Run: headless pygame with SDL's dummy video driver; simulated clock (each Clock.tick advances the game by its frame time, no real sleeping); random seed 0; keys injected as events and as key.get_pressed() state; no mouse input.
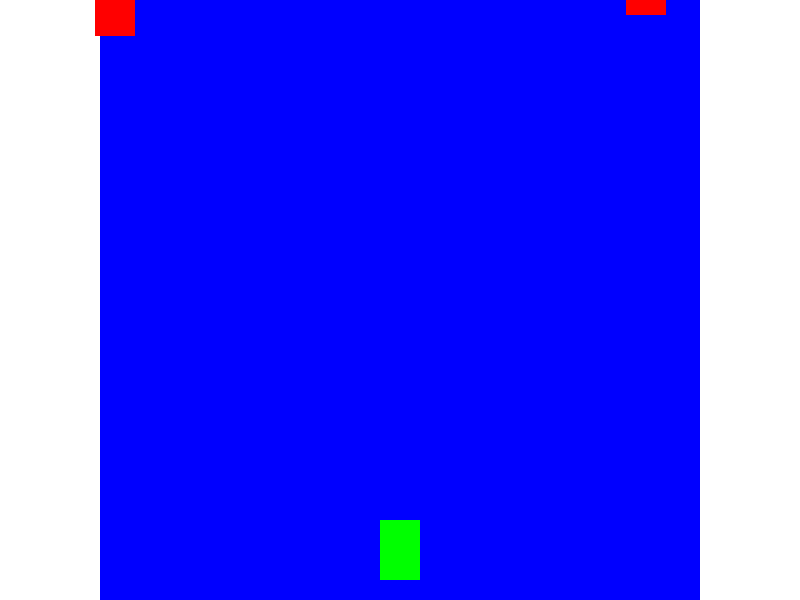
Frame 1 of 4 · flips 1–60 · no input
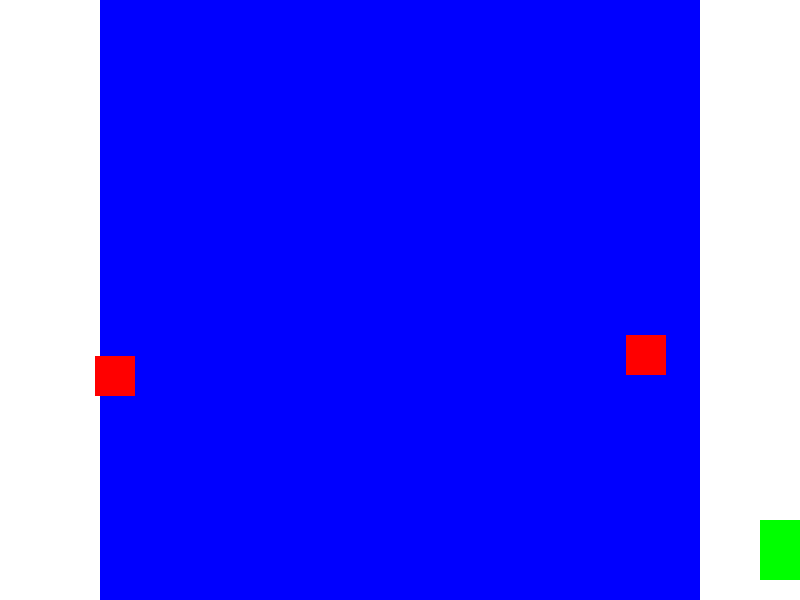
Frame 2 of 4 · flips 61–180 · tapped SPACE, RETURN · held RIGHT (→), D
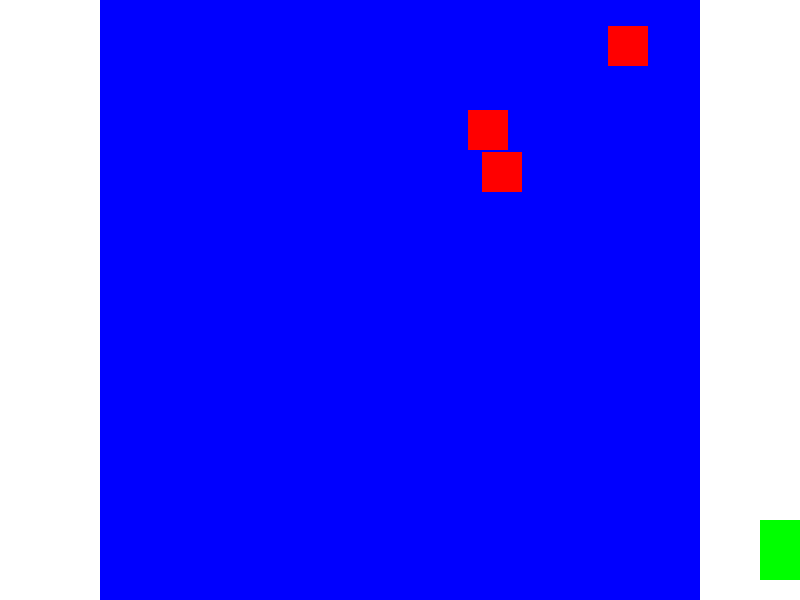
Frame 3 of 4 · flips 181–300 · held DOWN (↓), S
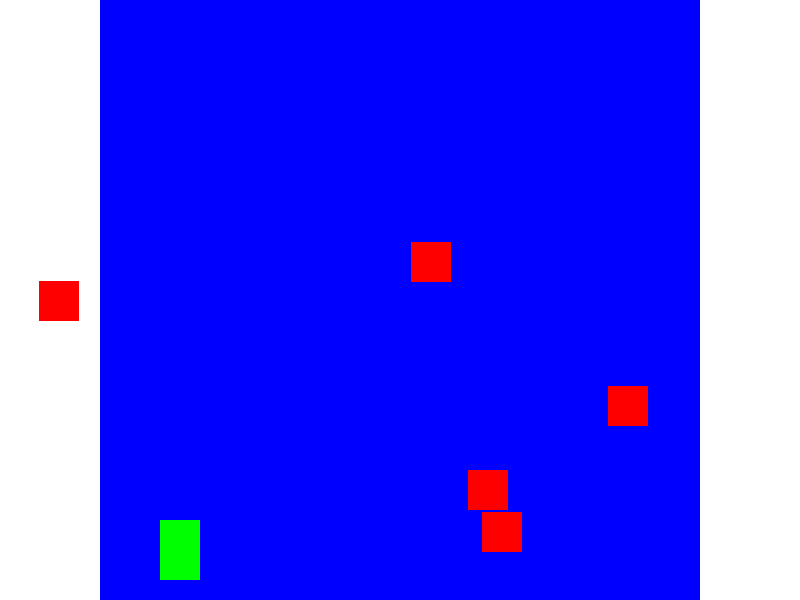
Frame 4 of 4 · flips 301–420 · held LEFT (←), A, UP (↑), W

The pygame program that drew these frames:

import pygame
import random

# Inicialização do Pygame
pygame.init()

# Configurações da tela
SCREEN_WIDTH = 800
SCREEN_HEIGHT = 600
screen = pygame.display.set_mode((SCREEN_WIDTH, SCREEN_HEIGHT))
pygame.display.set_caption("River Raid")

# Cores
WHITE = (255, 255, 255)
BLUE = (0, 0, 255)
GREEN = (0, 255, 0)

# Configurações do jogador
player_width = 40
player_height = 60
player_x = SCREEN_WIDTH // 2 - player_width // 2
player_y = SCREEN_HEIGHT - player_height - 20
player_speed = 5

# Configurações dos inimigos
enemy_width = 40
enemy_height = 40
enemies = []
enemy_speed = 3

# Clock para controlar FPS
clock = pygame.time.Clock()

# Loop principal do jogo
running = True
while running:
    # Eventos
    for event in pygame.event.get():
        if event.type == pygame.QUIT:
            running = False
    
    # Movimentação do jogador
    keys = pygame.key.get_pressed()
    if keys[pygame.K_LEFT] and player_x > 0:
        player_x -= player_speed
    if keys[pygame.K_RIGHT] and player_x < SCREEN_WIDTH - player_width:
        player_x += player_speed
    
    # Gerar inimigos
    if len(enemies) < 5 and random.randint(0, 100) < 2:
        enemy_x = random.randint(0, SCREEN_WIDTH - enemy_width)
        enemies.append([enemy_x, -enemy_height])
    
    # Atualizar posição dos inimigos
    for enemy in enemies[:]:
        enemy[1] += enemy_speed
        if enemy[1] > SCREEN_HEIGHT:
            enemies.remove(enemy)
    
    # Limpar a tela
    screen.fill(WHITE)
    
    # Desenhar o rio
    pygame.draw.rect(screen, BLUE, (100, 0, SCREEN_WIDTH - 200, SCREEN_HEIGHT))
    
    # Desenhar o jogador
    pygame.draw.rect(screen, GREEN, (player_x, player_y, player_width, player_height))
    
    # Desenhar os inimigos
    for enemy in enemies:
        pygame.draw.rect(screen, (255, 0, 0), (enemy[0], enemy[1], enemy_width, enemy_height))
    
    # Atualizar a tela
    pygame.display.flip()
    
    # Controlar FPS
    clock.tick(60)

pygame.quit()
